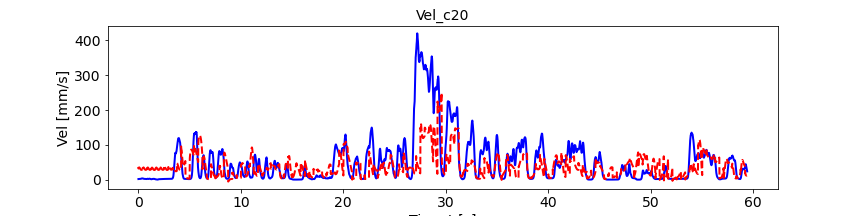

Source data for this figure (header and first rows):
, pred_vel, pred_vel_x, pred_vel_y, label_vel, label_vel_x, label_vel_y
0, 36.7, -6.282, -28.95, 1.88, -0.8222, 1.686
1, 32.03, -8.048, -27.31, 1.896, -0.8297, 1.7
2, 33.38, -8.072, -28.17, 1.91, -0.8359, 1.713
3, 33.71, -8.189, -28.67, 1.921, -0.8408, 1.724
4, 34.19, -8.203, -29.31, 1.932, -0.8448, 1.734
5, 34.69, -8.186, -29.76, 1.941, -0.8479, 1.742
6, 34.94, -8.169, -30.05, 1.95, -0.8503, 1.75
7, 35.11, -8.129, -30.2, 1.958, -0.8519, 1.758
8, 35.2, -8.082, -30.24, 1.965, -0.8528, 1.765
9, 35.21, -8.034, -30.18, 1.972, -0.8531, 1.772
10, 35.16, -7.986, -30.03, 1.98, -0.8527, 1.78
11, 35.03, -7.94, -29.79, 1.988, -0.8517, 1.788
12, 34.83, -7.891, -29.48, 1.996, -0.8501, 1.796
13, 34.57, -7.838, -29.11, 2.005, -0.8477, 1.806
14, 34.25, -7.782, -28.69, 2.015, -0.8445, 1.817
15, 33.88, -7.718, -28.23, 2.026, -0.8404, 1.829
16, 33.46, -7.652, -27.74, 2.039, -0.8353, 1.843
17, 33.03, -7.584, -27.24, 2.054, -0.8291, 1.859
18, 32.57, -7.514, -26.74, 2.072, -0.8215, 1.879
19, 32.11, -7.445, -26.23, 2.092, -0.8123, 1.901
20, 31.66, -7.379, -25.75, 2.117, -0.8013, 1.928
21, 31.21, -7.319, -25.28, 2.146, -0.788, 1.96
22, 30.8, -7.265, -24.85, 2.18, -0.7722, 1.997
23, 30.4, -7.22, -24.45, 2.22, -0.7533, 2.042
24, 30.03, -7.184, -24.08, 2.268, -0.7308, 2.094
25, 29.69, -7.158, -23.77, 2.324, -0.704, 2.157
26, 29.39, -7.143, -23.49, 2.392, -0.6721, 2.231
27, 29.13, -7.138, -23.25, 2.472, -0.6341, 2.319
28, 28.9, -7.144, -23.06, 2.566, -0.5889, 2.424
29, 28.71, -7.158, -22.91, 2.679, -0.5352, 2.549
30, 28.56, -7.184, -22.8, 2.814, -0.4713, 2.697
31, 28.44, -7.218, -22.73, 2.973, -0.3953, 2.873
32, 28.36, -7.262, -22.69, 3.107, -0.3311, 3.02
33, 28.3, -7.316, -22.68, 3.219, -0.2769, 3.143
34, 28.27, -7.379, -22.71, 3.313, -0.231, 3.245
35, 28.27, -7.451, -22.76, 3.391, -0.1921, 3.33
36, 28.29, -7.531, -22.83, 3.456, -0.1588, 3.4
37, 28.33, -7.621, -22.93, 3.51, -0.1304, 3.457
38, 28.39, -7.718, -23.06, 3.554, -0.1059, 3.503
39, 28.47, -7.822, -23.2, 3.59, -0.08451, 3.54
40, 28.56, -7.931, -23.36, 3.619, -0.06569, 3.567
41, 28.68, -8.048, -23.54, 3.642, -0.04884, 3.587
42, 28.81, -8.17, -23.74, 3.659, -0.03346, 3.599
43, 28.96, -8.295, -23.96, 3.671, -0.01908, 3.604
44, 29.12, -8.424, -24.19, 3.678, -0.005274, 3.603
45, 29.3, -8.556, -24.44, 3.68, 0.008375, 3.595
46, 29.49, -8.691, -24.69, 3.678, 0.02227, 3.58
47, 29.71, -8.827, -24.96, 3.672, 0.03684, 3.557
48, 29.93, -8.964, -25.25, 3.661, 0.05252, 3.526
49, 30.17, -9.101, -25.54, 3.645, 0.06977, 3.486
50, 36.79, -6.238, -29, 3.623, 0.08911, 3.436
51, 32.08, -7.988, -27.34, 3.595, 0.1111, 3.374
52, 33.44, -8.029, -28.2, 3.56, 0.1365, 3.299
53, 33.77, -8.146, -28.7, 3.517, 0.1659, 3.207
54, 34.24, -8.168, -29.35, 3.465, 0.2003, 3.097
55, 34.74, -8.154, -29.8, 3.402, 0.2408, 2.965
56, 34.99, -8.138, -30.09, 3.325, 0.2884, 2.807
57, 35.15, -8.098, -30.25, 3.234, 0.3447, 2.618
58, 35.24, -8.05, -30.3, 3.125, 0.4114, 2.393
59, 35.25, -8.001, -30.24, 2.995, 0.4904, 2.125
... 7,066 more rows
